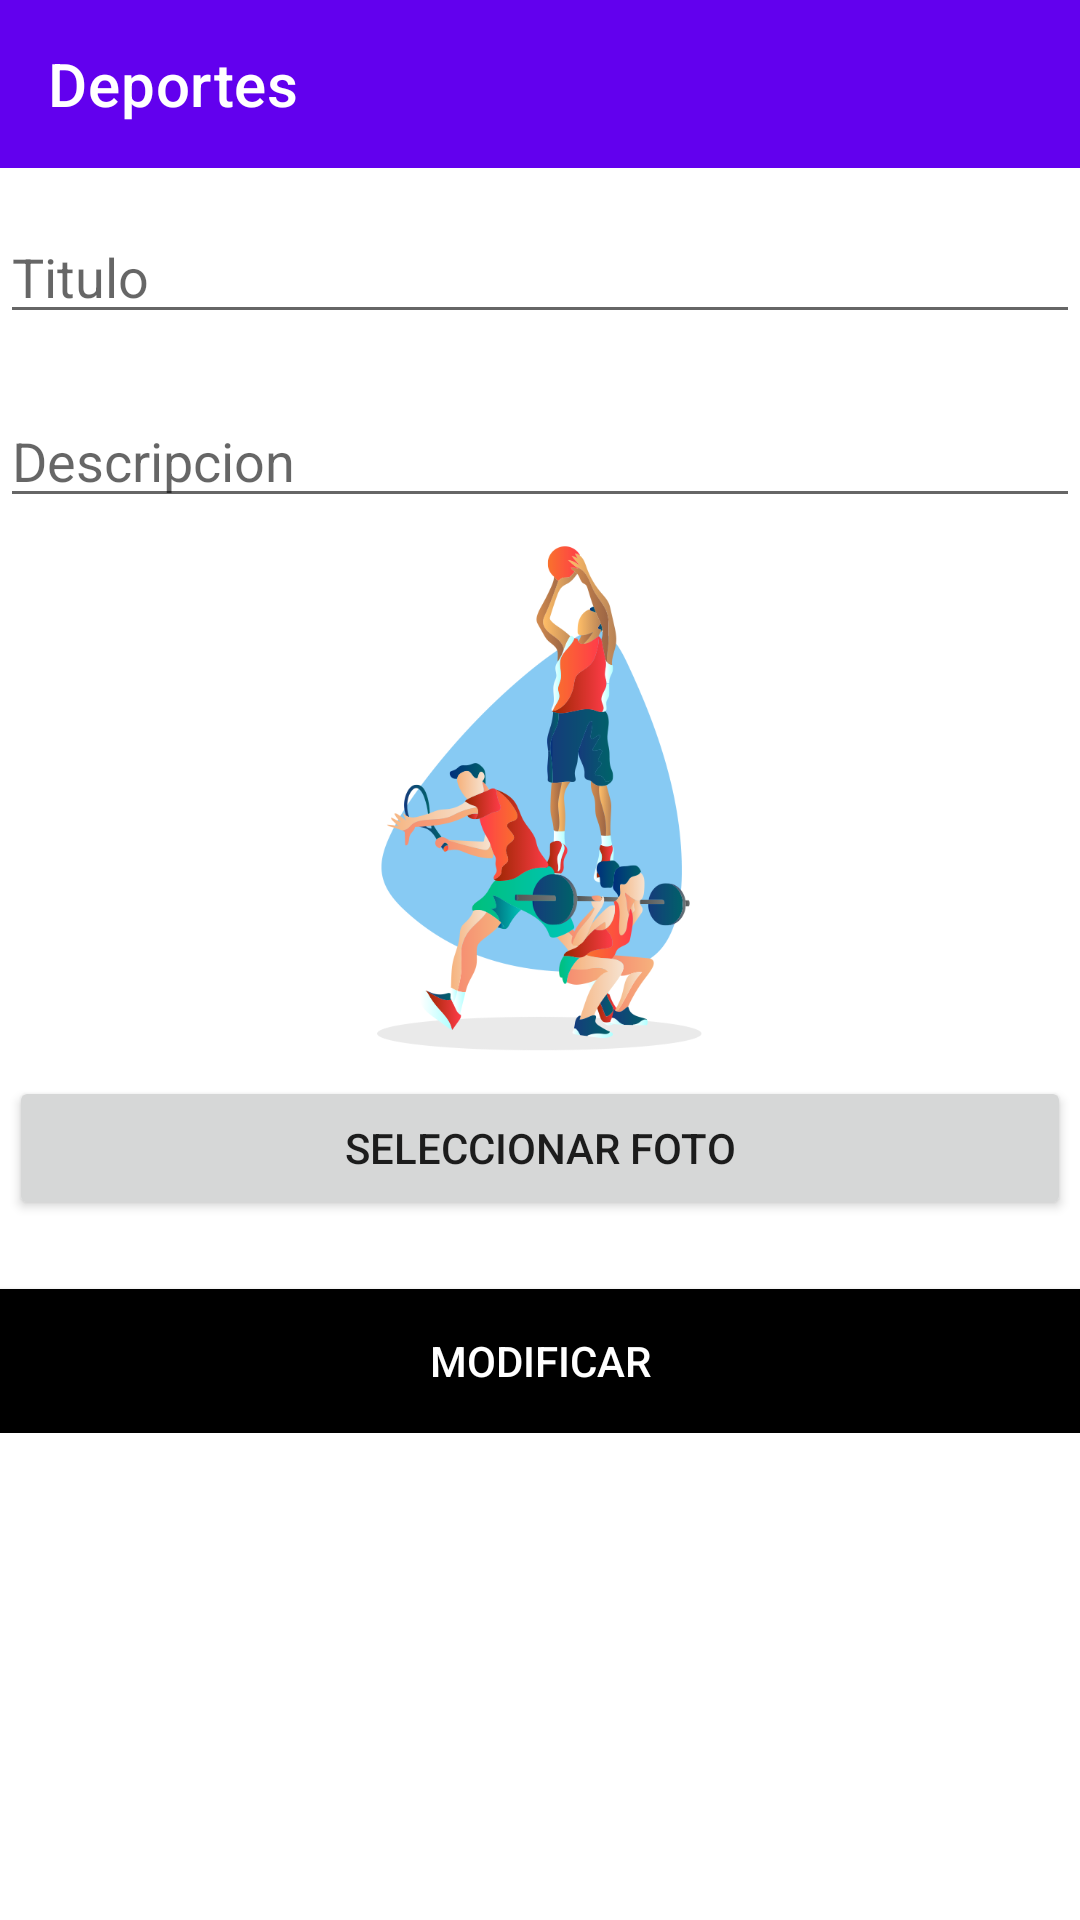

Layout XML and referenced resources for this Android screen:
<!-- AndroidManifest.xml: application theme Theme.GaleriaDeDeportes -->
<!-- res/layout/activity_modify.xml -->
<?xml version="1.0" encoding="utf-8"?>
<androidx.constraintlayout.widget.ConstraintLayout xmlns:android="http://schemas.android.com/apk/res/android"
	xmlns:app="http://schemas.android.com/apk/res-auto"
	xmlns:tools="http://schemas.android.com/tools"
	android:layout_width="match_parent"
	android:layout_height="match_parent"
	tools:context="com.example.galeriadedeportes.ModifyActivity">

	<include
		android:id="@+id/toolbar"
		layout="@layout/toolbar">
	</include>

	<LinearLayout
		android:layout_width="match_parent"
		android:layout_height="wrap_content"
		android:orientation="vertical"
		tools:layout_editor_absoluteX="1dp"
		tools:layout_editor_absoluteY="70dp"
		android:layout_marginTop="50dp"
		tools:ignore="MissingConstraints">

		<EditText
			android:id="@+id/txtTituloArticleEdit"
			android:layout_width="match_parent"
			android:layout_height="wrap_content"
			android:ems="10"
			android:layout_marginTop="70dp"
			android:inputType="textPersonName"
			android:hint="Titulo" />

		<EditText
			android:id="@+id/txtDescripcionArticleEdit"
			android:layout_width="match_parent"
			android:layout_height="wrap_content"
			android:ems="10"
			android:layout_marginTop="20dp"
			android:inputType="textPersonName"
			android:hint="Descripcion" />

		<ImageView
			android:id="@+id/imgProductoEdit"
			android:layout_width="match_parent"
			android:layout_height="183dp"
			android:src="@drawable/saluddeporte">

		</ImageView>

		<Button
			android:layout_width="match_parent"
			android:layout_height="wrap_content"
			android:id="@+id/btnSeleccionarEdit"
			android:text="Seleccionar Foto"
			android:layout_margin="3dp">

		</Button>


		<Button
			android:id="@+id/btnEditarArticle"
			android:layout_marginTop="20dp"
			android:layout_width="match_parent"
			android:layout_height="wrap_content"
			android:background="#000"
			android:textColor="@color/white"
			android:text="Modificar" />
	</LinearLayout>

</androidx.constraintlayout.widget.ConstraintLayout>
<!-- res/layout/toolbar.xml (included above) -->
<?xml version="1.0" encoding="utf-8"?>
<androidx.appcompat.widget.Toolbar xmlns:android="http://schemas.android.com/apk/res/android"
	android:layout_width="match_parent"
	android:id="@+id/toolbar"
	android:layout_height="wrap_content"
	xmlns:app="http://schemas.android.com/apk/res-auto"
	android:background="@color/colorPrimary"
	app:title="Deportes"
	app:titleTextColor="#FFFF">

</androidx.appcompat.widget.Toolbar>
<!-- resources referenced by this layout -->
<resources>
  <!-- drawable saluddeporte: png bitmap (drawable-v24, 66375 bytes) -->
  <style name="Theme.GaleriaDeDeportes" parent="Theme.MaterialComponents.DayNight.NoActionBar">
  		
  		<item name="colorPrimary">@color/purple_500</item>
  		<item name="colorPrimaryVariant">@color/purple_700</item>
  		<item name="colorOnPrimary">@color/white</item>
  		
  		<item name="colorSecondary">@color/teal_200</item>
  		<item name="colorSecondaryVariant">@color/teal_700</item>
  		<item name="colorOnSecondary">@color/black</item>
  		
  		<item name="android:statusBarColor" tools:targetApi="l">?attr/colorPrimaryVariant</item>
  		
  	</style>
  <!-- not gathered from this repository: default colours our renderer supplied (Android Studio template values) -->
  <color name="purple_500">#FF6200EE</color>
  <color name="purple_700">#FF3700B3</color>
  <color name="teal_200">#FF03DAC5</color>
  <color name="teal_700">#FF018786</color>
  <color name="black">#FF000000</color>
  <color name="white">#FFFFFFFF</color>
  <color name="colorPrimary">#FF6200EE</color>
</resources>
